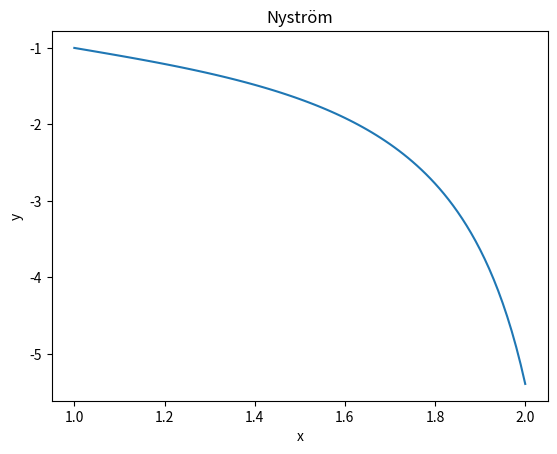

The script that saved this image:
#Nystrom方法
import numpy as np
import matplotlib.pyplot as plt

# 定义微分方程
def f(x, y):
    return -1/(x**2) - y/x - y**2

# 定义 Nyström 方法
def nystrom(f, x0, y0, h, N):
    x = np.linspace(x0, x0 + N*h, N+1)
    y = np.zeros(N+1)
    y[0] = y0

    # 使用 Runge-Kutta 方法来生成初始的两个点
    for i in range(1):
        k1 = h*f(x[i], y[i])
        k2 = h*f(x[i] + h/2, y[i] + k1/2)
        k3 = h*f(x[i] + h/2, y[i] + k2/2)
        k4 = h*f(x[i] + h, y[i] + k3)
        y[i+1] = y[i] + (k1 + 2*k2 + 2*k3 + k4)/6
    
    for i in range(1, N):
        y[i+1] = y[i-1] + 2*h*f(x[i], y[i])
    
    return x, y

x0, y0, h, N = 1, -1, 0.01, 100 # 设定初始条件和步长
x, y = nystrom(f, x0, y0, h, N)

plt.plot(x, y)
plt.xlabel('x')
plt.ylabel('y')
plt.title('Nyström')
plt.show()

